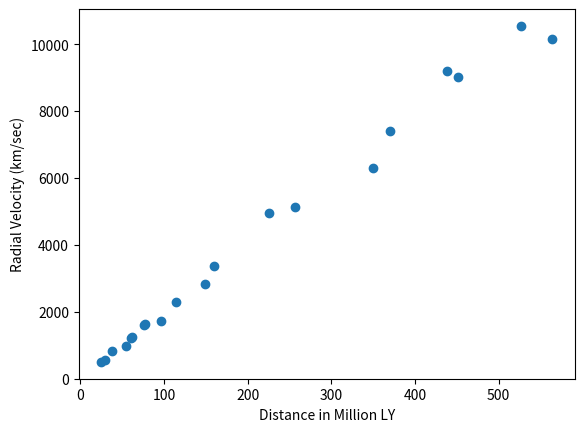

Write the Python code that produced this figure.
#
# [redacted]
#
#	Sources Used:
#		- Lecture V (Lists and Dictionaries)
#		- Lecture VII (Basic Data Formatting and matplotlib)
#		- 
#

import matplotlib.pyplot as plot

galaxies = [
    {"Name": "N2805", "x": 96, "y": 1736},
    {"Name": "N3348", "x": 149, "y": 2831},
    {"Name": "N3365", "x": 55, "y": 986},
    {"Name": "N3694", "x": 114, "y": 2279},
    {"Name": "N4004", "x": 160, "y": 3366},
    {"Name": "N4161", "x": 225, "y": 4941},
    {"Name": "N4459", "x": 61, "y": 1215},
    {"Name": "N4491", "x": 25, "y": 497},
    {"Name": "N4627", "x": 38, "y": 828},
    {"Name": "N4845", "x": 62, "y": 1232},
    {"Name": "N5195", "x": 29, "y": 558},
    {"Name": "N525",  "x": 77, "y": 1624},
    {"Name": "N5550", "x": 370, "y": 7404},
    {"Name": "N5671", "x": 451, "y": 9014},
    {"Name": "N5725", "x": 76, "y": 1601},
    {"Name": "N5940", "x": 564, "y": 10144},
    {"Name": "N6007", "x": 527, "y": 10548},
    {"Name": "N7189", "x": 438, "y": 9204},
    {"Name": "N7682", "x": 257, "y": 5134},
    {"Name": "N83",   "x": 350, "y": 6304},
]

# Galaxy coordinates
x_coords = [galaxy["x"] for galaxy in galaxies]
y_coords = [galaxy["y"] for galaxy in galaxies]

plot.scatter(x_coords, y_coords)
plot.xlabel("Distance in Million LY")
plot.ylabel("Radial Velocity (km/sec)")
plot.show()

print(x_coords, y_coords)
